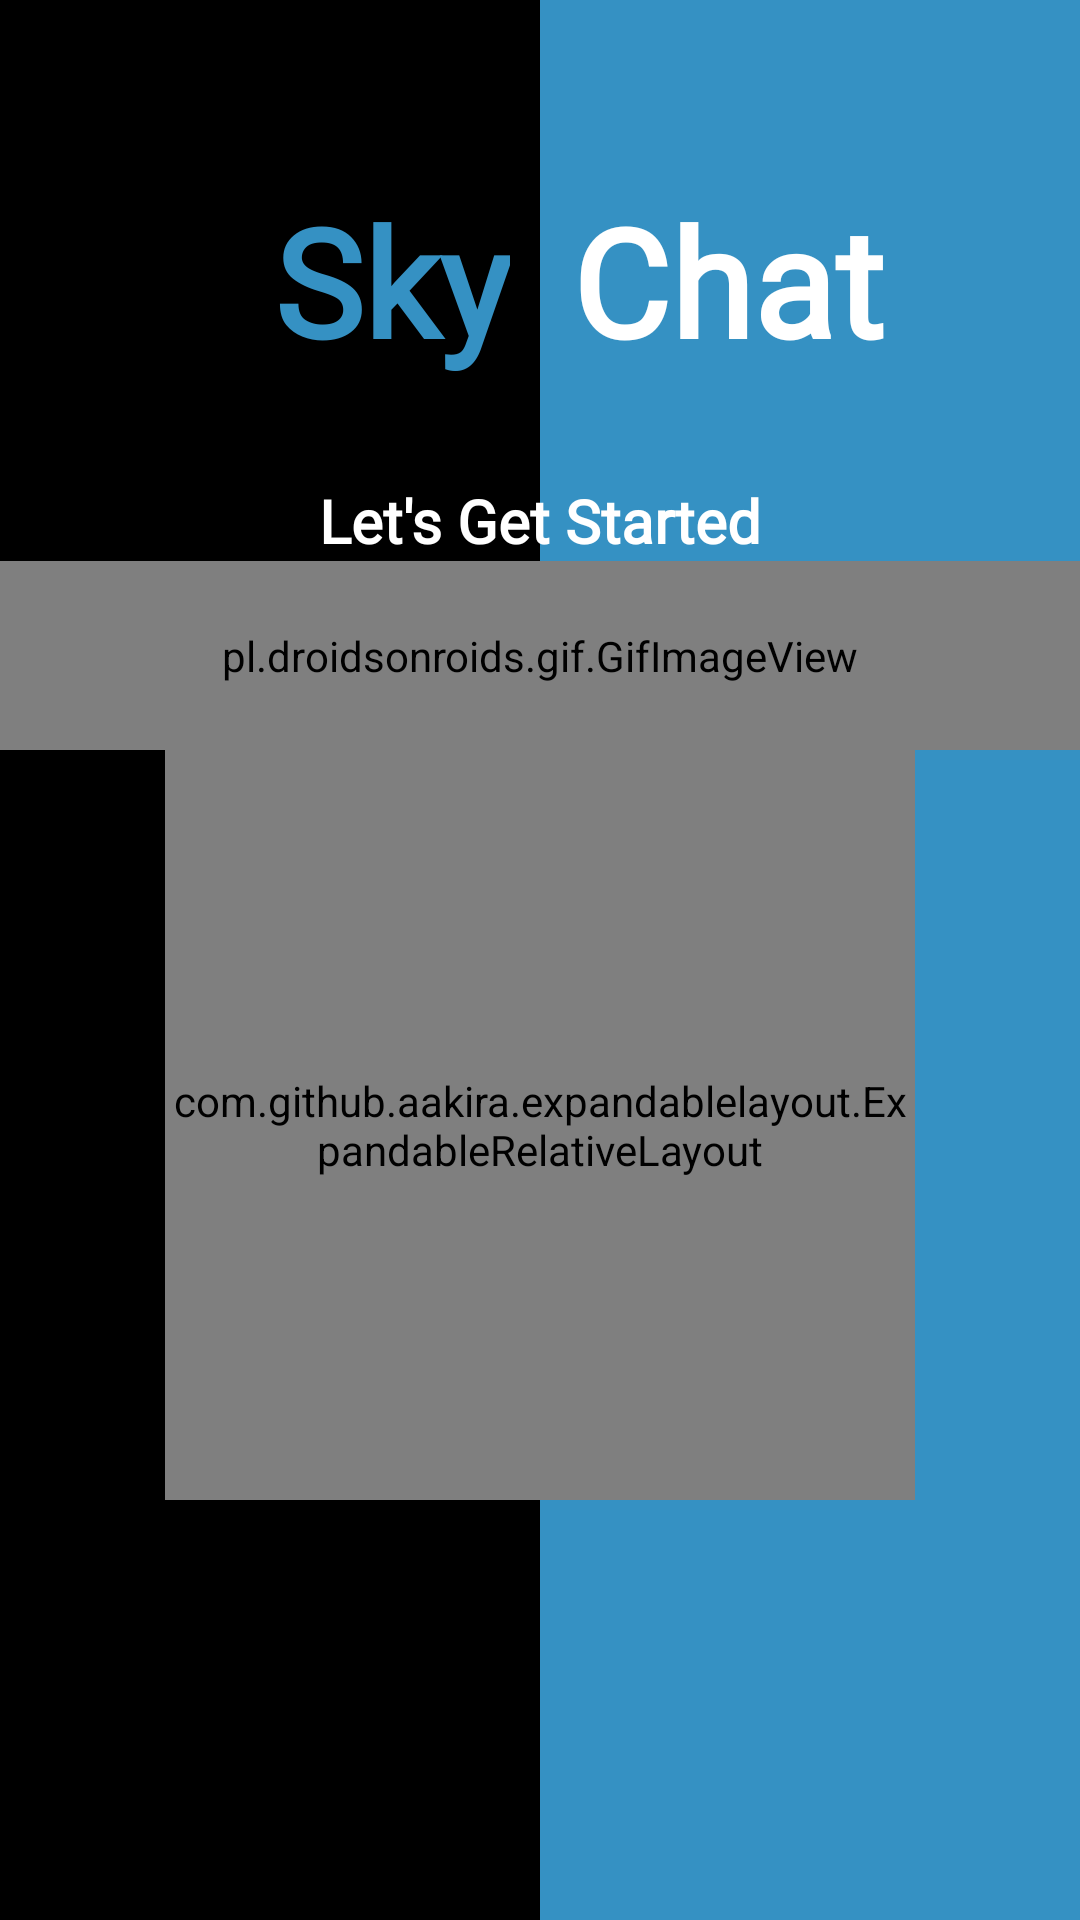

Android layout source for this screen:
<!-- AndroidManifest.xml: application theme Theme.AppCompat.NoActionBar -->
<!-- res/layout/activity_start.xml -->
<?xml version="1.0" encoding="utf-8"?>
<LinearLayout xmlns:android="http://schemas.android.com/apk/res/android"
    xmlns:app="http://schemas.android.com/apk/res-auto"
    xmlns:tools="http://schemas.android.com/tools"
    android:layout_width="match_parent"
    android:layout_height="match_parent"
android:background="@drawable/finagradient"
    android:id="@+id/main"
    android:orientation="vertical"
    tools:mcontext=".StartActivity">


    <LinearLayout
        android:layout_width="match_parent"
        android:layout_height="150dp"
        android:id="@+id/ll2"
        android:layout_marginTop="10dp"
        android:orientation="horizontal">

        <TextView
            android:layout_width="170dp"
            android:layout_height="wrap_content"
            android:layout_marginTop="50dp"
            android:fontFamily="@font/monoton"
            android:gravity="right"
            android:id="@+id/sky"
            android:text="Sky"
            android:textColor="#3591C3"
            android:textSize="50dp"
            android:textStyle="bold" />
        <TextView
            android:layout_width="170dp"
            android:layout_height="wrap_content"
            android:layout_marginTop="50dp"
            android:gravity="left"
            android:id="@+id/chate"
            android:translationX="10dp"
            android:layout_marginLeft="-2dp"
            android:fontFamily="@font/monoton"
            android:text=" Chat"
            android:textColor="#FFFFFF"
            android:textSize="50dp"
            android:textStyle="bold" />
    </LinearLayout>

    <LinearLayout
        android:layout_width="match_parent"
        android:layout_height="90dp"
        android:id="@+id/ll1"
        android:orientation="vertical"
        android:gravity="center_horizontal">

        <TextView
            android:layout_width="match_parent"
            android:layout_height="wrap_content"
            android:fontFamily="@font/delius_swash_caps"
            android:gravity="center"
            android:text="Let's Get Started"
            android:textAllCaps="false"
            android:textColor="@android:color/white"
            android:textSize="20dp"
            android:textStyle="bold" />

        <pl.droidsonroids.gif.GifImageView
            android:layout_width="match_parent"
            android:id="@+id/gif"
            android:layout_height="match_parent"
            android:src="@drawable/jik"
            />



    </LinearLayout>

    <com.github.aakira.expandablelayout.ExpandableRelativeLayout
        android:layout_width="250dp"
        android:layout_height="250dp"
        app:ael_expanded="false"
        android:layout_gravity="center"
        android:background="@drawable/invert_custom"
        android:id="@+id/out"
        app:ael_duration="500"
        app:ael_interpolator="linear"
        app:ael_orientation="vertical">

        <LinearLayout
            android:layout_width="match_parent"
            android:layout_height="match_parent"
            android:orientation="horizontal"
            android:gravity="center_vertical">

            <Button
                android:layout_width="wrap_content"
                android:layout_height="wrap_content"
                android:textSize="20dp"
                android:padding="5dp"
                android:id="@+id/login"
                android:textColor="@android:color/white"
                android:layout_marginLeft="37dp"
                android:background="#000001"
                android:text="Login" />
            <Button
                android:layout_width="wrap_content"
                android:layout_height="wrap_content"
                android:text="Register"
                android:textColor="@android:color/white"
                android:padding="5dp"
                android:id="@+id/button_register"
                android:textSize="20dp"
                android:layout_marginRight="20dp"
                android:background="#3590C2"
                />

        </LinearLayout>


    </com.github.aakira.expandablelayout.ExpandableRelativeLayout>

    <LinearLayout
        android:layout_width="match_parent"
        android:layout_height="match_parent"
        android:id="@+id/ll3"
        android:orientation="vertical">








        
        
        
        
        
        
        

        
        
        
        
        
        
        

    </LinearLayout>
</LinearLayout>
<!-- resources referenced by this layout -->
<resources>
  <!-- drawable finagradient (drawable-xxhdpi) -->
  <?xml version="1.0" encoding="utf-8"?>
  <layer-list
      xmlns:android="http://schemas.android.com/apk/res/android">
      <item  >
          <shape android:shape="rectangle">
              <solid android:color="#3591C3" />
          </shape>
      </item>
      <item android:width="180dp">
          <shape android:shape="rectangle">
              <solid android:color="#000000" />
          </shape>
      </item>
  
  </layer-list>
  
  
  
  
  
  
  
  
      
      
          
          
          
          
      
          
  
  
  
  
      
      
          
          
          
          
      
          
  
  <!-- drawable invert_custom (drawable) -->
  <?xml version="1.0" encoding="utf-8"?>
  <layer-list xmlns:android="http://schemas.android.com/apk/res/android">
  
      <item
          android:height="250dp"
          android:id="@+id/gilit"
          android:width="250dp"
          >
          <bitmap android:src="@drawable/blacksky"
              />
      </item>
  
  
  </layer-list>
  <!-- drawable blacksky: png bitmap (drawable, 43631 bytes) -->
</resources>
